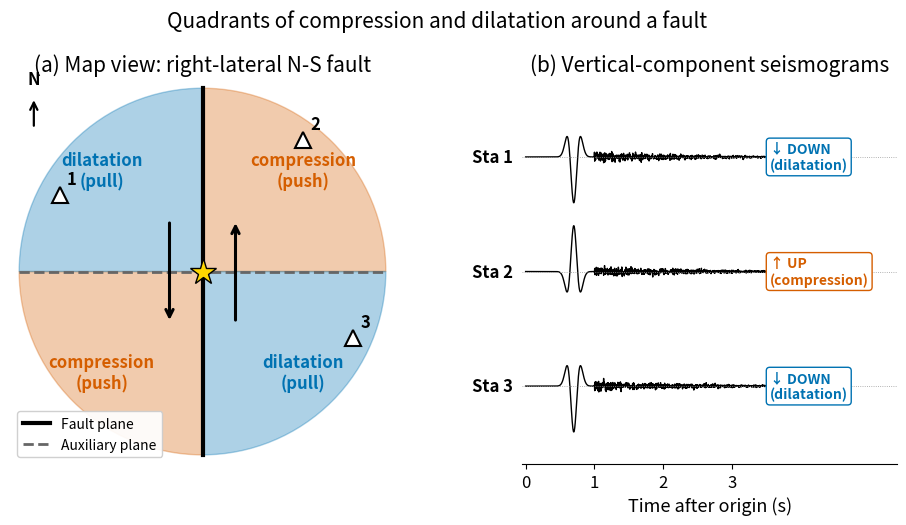

The matplotlib source for this figure:
"""
fig_pushpull_quadrants.py

Scientific content: First-motion polarity around an earthquake source.
Shows a vertical strike-slip fault in map view with the four quadrants
of compression and dilatation, three example seismic stations, and the
corresponding first-motion polarities on their vertical-component
seismograms.

Reproduces (and pivots from) the conceptual content of:
  Plummer, McGeary & Carlson (2003). Physical Geology, 9th ed.
  Figures 4.2-4 and 7.14.  W.W. Norton.  (Copyrighted; not reproduced.)
  Stein & Wysession (2003). An Introduction to Seismology,
  Earthquakes, and Earth Structure. Blackwell. §4.2.

Output: assets/figures/fig_pushpull_quadrants.png
License: CC-BY 4.0 (this script).
"""
import numpy as np
import matplotlib.pyplot as plt
import matplotlib as mpl
from matplotlib.patches import FancyArrow, Wedge

# -- Global rcParams (mandatory) -----------------------------------------
mpl.rcParams.update({
    "font.size": 13,
    "axes.titlesize": 15,
    "axes.labelsize": 13,
    "xtick.labelsize": 12,
    "ytick.labelsize": 12,
    "legend.fontsize": 11,
    "figure.dpi": 150,
    "savefig.dpi": 300,
})

# Colorblind-safe palette (WCAG AA)
C_PUSH = "#D55E00"   # vermilion - compression
C_PULL = "#0072B2"   # blue - dilatation
C_FAULT = "#000000"  # black - fault trace
C_AUX = "#666666"    # mid-grey - auxiliary plane


def main(out_path: str = "assets/figures/fig_pushpull_quadrants.png") -> None:
    fig = plt.figure(figsize=(11.5, 5.0))
    gs = fig.add_gridspec(1, 2, width_ratios=[1.05, 1.0], wspace=0.32)

    # ---------------- Panel A: Map view, four quadrants ----------------
    ax = fig.add_subplot(gs[0, 0])

    # Background quadrants:  fault strikes N-S; auxiliary plane E-W.
    # For a right-lateral N-S fault (n_hat = x, d_hat = y) the moment
    # tensor has only M_xy = M_yx components, so the P-wave radiation
    # pattern is F^P ~ sin(2*phi) for horizontal takeoff azimuth phi
    # measured from north.  Compression (F^P > 0) sits in NE & SW
    # quadrants; dilatation (F^P < 0) in NW & SE.
    R = 1.0
    # matplotlib Wedge angles are measured CCW from +x = east:
    #   0-90  -> NE (compression)
    #   90-180 -> NW (dilatation)
    #   180-270 -> SW (compression)
    #   270-360 -> SE (dilatation)
    ax.add_patch(Wedge((0, 0), R, 0, 90, color=C_PUSH, alpha=0.32))
    ax.add_patch(Wedge((0, 0), R, 180, 270, color=C_PUSH, alpha=0.32))
    ax.add_patch(Wedge((0, 0), R, 90, 180, color=C_PULL, alpha=0.32))
    ax.add_patch(Wedge((0, 0), R, 270, 360, color=C_PULL, alpha=0.32))

    # Fault plane (N-S) + auxiliary plane (E-W)
    ax.plot([0, 0], [-R, R], color=C_FAULT, lw=3.0, label="Fault plane")
    ax.plot([-R, R], [0, 0], color=C_AUX, lw=2.0, ls="--",
            label="Auxiliary plane")

    # Slip arrows (right-lateral): east block moves north, west block south
    ax.annotate("", xy=(0.18, 0.28), xytext=(0.18, -0.28),
                arrowprops=dict(arrowstyle="->", lw=2.2, color=C_FAULT))
    ax.annotate("", xy=(-0.18, -0.28), xytext=(-0.18, 0.28),
                arrowprops=dict(arrowstyle="->", lw=2.2, color=C_FAULT))

    # Quadrant labels (NE & SW are now compressional, NW & SE dilatational)
    ax.text(0.55, 0.55, "compression\n(push)", color=C_PUSH,
            ha="center", va="center", fontsize=12, fontweight="bold")
    ax.text(-0.55, -0.55, "compression\n(push)", color=C_PUSH,
            ha="center", va="center", fontsize=12, fontweight="bold")
    ax.text(-0.55, 0.55, "dilatation\n(pull)", color=C_PULL,
            ha="center", va="center", fontsize=12, fontweight="bold")
    ax.text(0.55, -0.55, "dilatation\n(pull)", color=C_PULL,
            ha="center", va="center", fontsize=12, fontweight="bold")

    # Three example stations: pick one per polarity-defining quadrant.
    # Sta 1 (NW): dilatation -> first motion DOWN.
    # Sta 2 (NE): compression -> first motion UP.
    # Sta 3 (SE): dilatation -> first motion DOWN.
    stations = [(-0.78, 0.42, "1"), (0.55, 0.72, "2"), (0.82, -0.36, "3")]
    for sx, sy, lbl in stations:
        ax.plot(sx, sy, marker="^", color="white", markeredgecolor="black",
                markersize=12, markeredgewidth=1.5, zorder=5)
        ax.text(sx + 0.04, sy + 0.06, lbl, fontsize=12, fontweight="bold")

    # Epicenter
    ax.plot(0, 0, marker="*", color="#FFD700", markeredgecolor="black",
            markersize=20, markeredgewidth=1.0, zorder=6)

    # North arrow (top-left of the panel)
    ax.annotate("", xy=(-0.92, 0.95), xytext=(-0.92, 0.78),
                arrowprops=dict(arrowstyle="->", lw=1.6, color="black"))
    ax.text(-0.92, 1.00, "N", ha="center", va="bottom",
            fontsize=12, fontweight="bold")

    ax.set_xlim(-1.05, 1.05)
    ax.set_ylim(-1.05, 1.05)
    ax.set_aspect("equal")
    ax.set_title("(a) Map view: right-lateral N-S fault")
    ax.legend(loc="lower left", framealpha=0.92, fontsize=10)
    ax.set_xticks([]); ax.set_yticks([])
    for s in ["top", "right", "bottom", "left"]:
        ax.spines[s].set_visible(False)

    # ---------------- Panel B: Three station seismograms ----------------
    ax2 = fig.add_subplot(gs[0, 1])

    t = np.linspace(0, 4.0, 1200)
    # Synthetic P pulse: Ricker wavelet
    def ricker(t, t0=0.7, f=4.0):
        a = (np.pi * f * (t - t0)) ** 2
        return (1.0 - 2.0 * a) * np.exp(-a)

    # Station polarities:
    # Sta 1 (NW, dilatation) -> DOWN
    # Sta 2 (NE, compression) -> UP
    # Sta 3 (SE, dilatation) -> DOWN
    polarities = [(-1, "DOWN", C_PULL),
                  (+1, "UP",   C_PUSH),
                  (-1, "DOWN", C_PULL)]

    yshift = [2.5, 0.0, -2.5]
    for k, ((pol, txt, col), ys) in enumerate(zip(polarities, yshift)):
        rng = np.random.default_rng(seed=42 + k)
        coda = 0.06 * rng.standard_normal(t.size)
        coda *= np.where(t > 1.0, np.exp(-(t - 1.0) / 1.6), 0)
        wave = pol * ricker(t) + coda
        ax2.plot(t, wave + ys, color="black", lw=1.0)
        ax2.axhline(ys, color="#999999", lw=0.6, ls=":")
        ax2.text(-0.18, ys, f"Sta {k + 1}", fontsize=12,
                 fontweight="bold", va="center", ha="right")
        # Compact polarity badge to the right of each trace, no arrow overlap
        badge = "↑ UP\n(compression)" if pol > 0 else "↓ DOWN\n(dilatation)"
        ax2.text(3.55, ys, badge, fontsize=10, color=col,
                 fontweight="bold", va="center", ha="left",
                 bbox=dict(boxstyle="round,pad=0.25", fc="white",
                          ec=col, lw=1.0))

    ax2.set_xlim(-0.05, 5.4)
    ax2.set_ylim(-4.2, 4.2)
    ax2.set_xticks([0, 1, 2, 3])
    ax2.set_xlabel("Time after origin (s)")
    ax2.set_yticks([])
    ax2.set_title("(b) Vertical-component seismograms")
    for s in ["top", "right", "left"]:
        ax2.spines[s].set_visible(False)

    fig.suptitle("Quadrants of compression and dilatation around a fault",
                 fontsize=15, y=1.02)
    fig.tight_layout()
    fig.savefig(out_path, dpi=300, bbox_inches="tight")
    print(f"Saved: {out_path}")


if __name__ == "__main__":
    import os
    os.makedirs("assets/figures", exist_ok=True)
    main()
